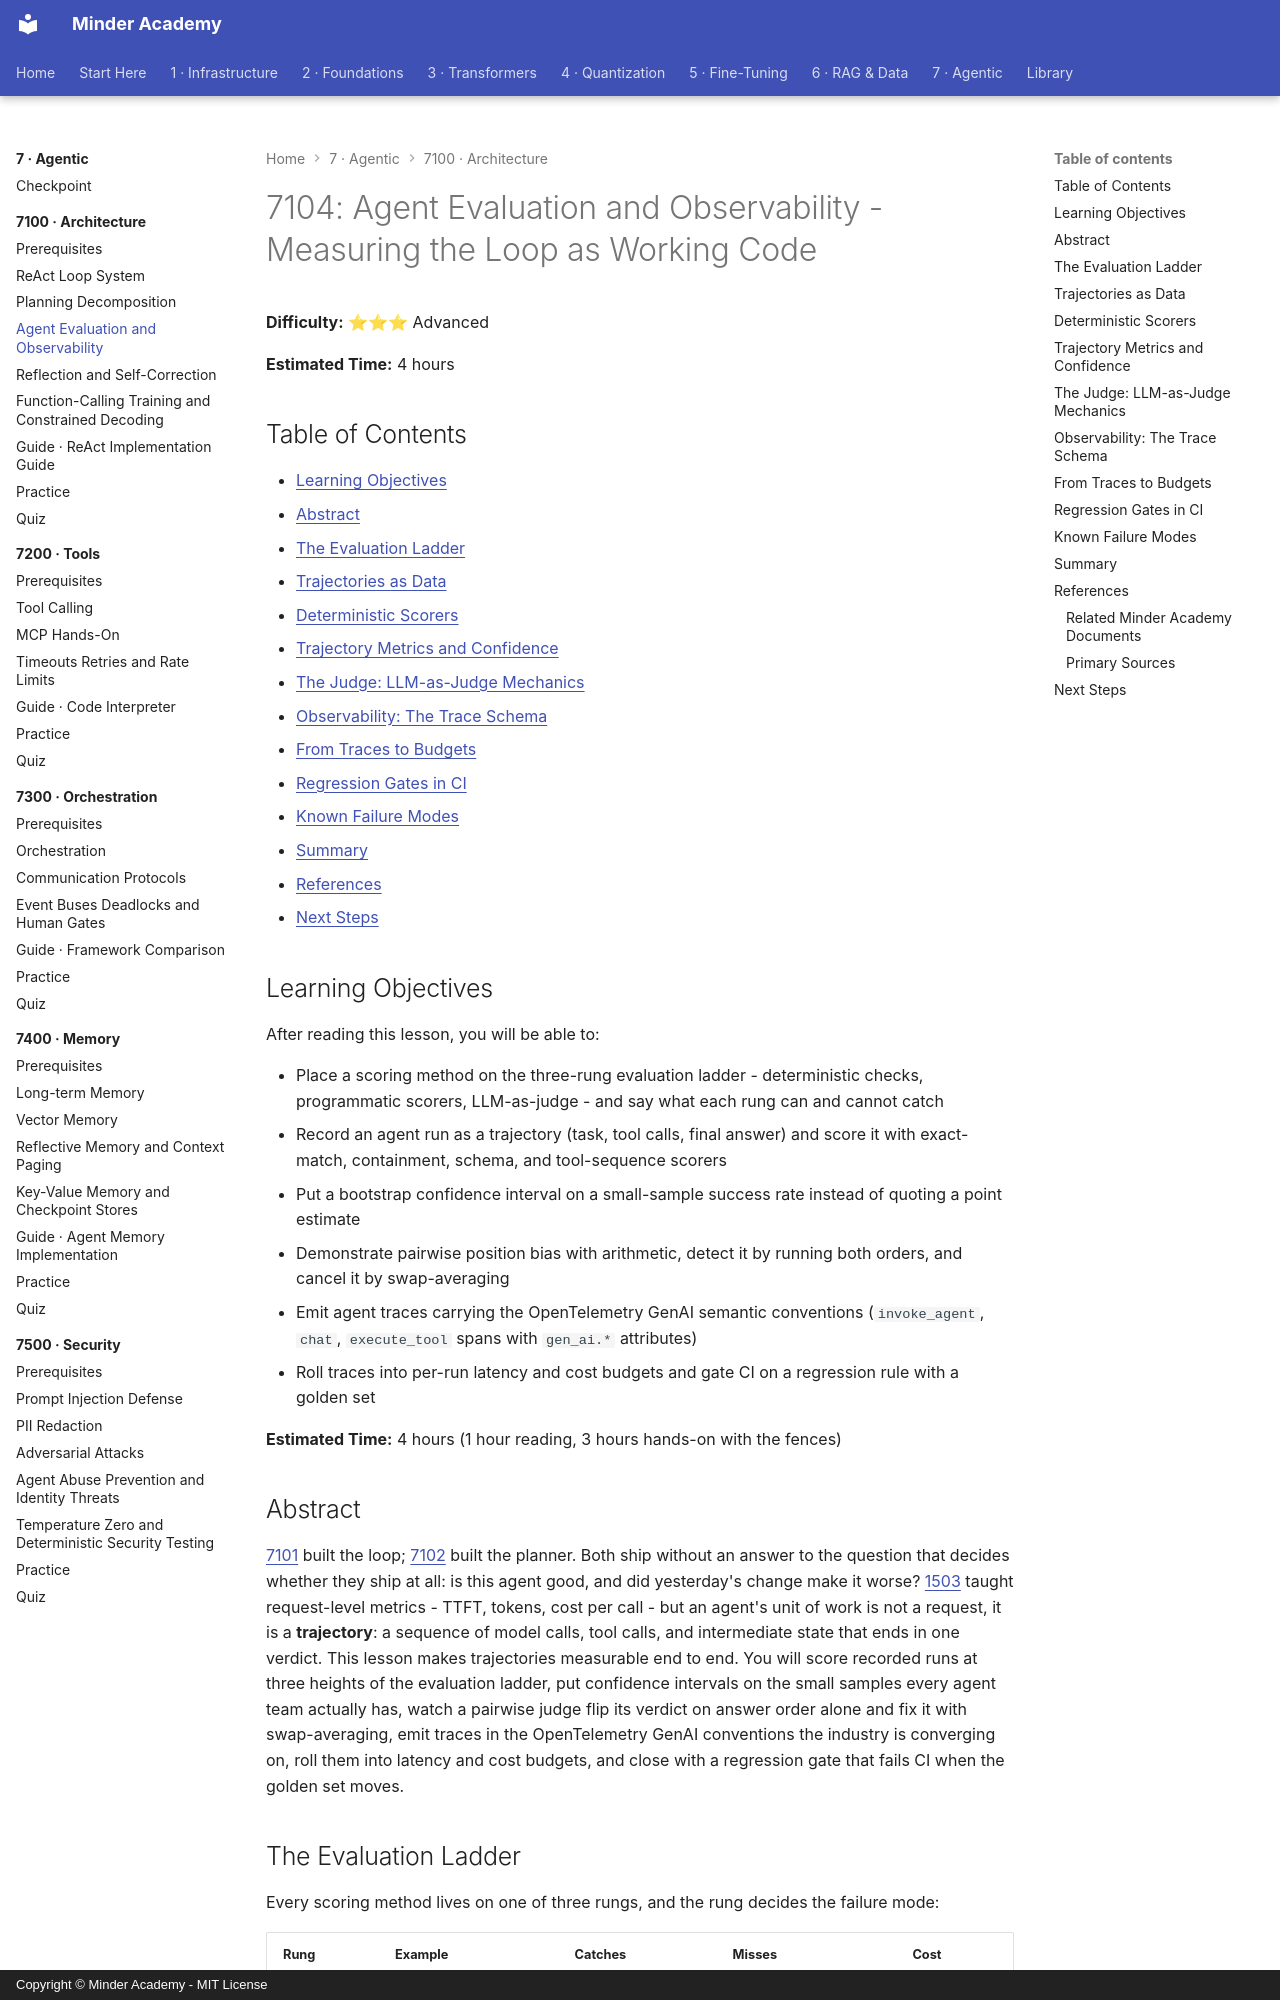

repository: minderhq/academy · page: phases/phase7-agentic/7100-architecture/7104-Agent-Evaluation-and-Observability/index.html · generator: mkdocs · copyright: Copyright © Minder Academy - MIT License

---
Document ID: 7104
Title: "7104: Agent Evaluation and Observability - Measuring the Loop as Working Code"
Phase: 7
Module: 7100
Last Updated: 2026-10-17
Status: Complete
Difficulty: Advanced
Estimated Time: 4 hours
Tags: ['agents', 'evaluation', 'observability', 'benchmarks']
---

# 7104: Agent Evaluation and Observability - Measuring the Loop as Working Code

**Difficulty:** ⭐⭐⭐ Advanced

**Estimated Time:** 4 hours

## Table of Contents

- [Learning Objectives](#learning-objectives)
- [Abstract](#abstract)
- [The Evaluation Ladder](#the-evaluation-ladder)
- [Trajectories as Data](#trajectories-as-data)
- [Deterministic Scorers](#deterministic-scorers)
- [Trajectory Metrics and Confidence](#trajectory-metrics-and-confidence)
- [The Judge: LLM-as-Judge Mechanics](#the-judge-llm-as-judge-mechanics)
- [Observability: The Trace Schema](#observability-the-trace-schema)
- [From Traces to Budgets](#from-traces-to-budgets)
- [Regression Gates in CI](#regression-gates-in-ci)
- [Known Failure Modes](#known-failure-modes)
- [Summary](#summary)
- [References](#references)
- [Next Steps](#next-steps)

## Learning Objectives

After reading this lesson, you will be able to:

- Place a scoring method on the three-rung evaluation ladder - deterministic checks, programmatic scorers, LLM-as-judge - and say what each rung can and cannot catch
- Record an agent run as a trajectory (task, tool calls, final answer) and score it with exact-match, containment, schema, and tool-sequence scorers
- Put a bootstrap confidence interval on a small-sample success rate instead of quoting a point estimate
- Demonstrate pairwise position bias with arithmetic, detect it by running both orders, and cancel it by swap-averaging
- Emit agent traces carrying the OpenTelemetry GenAI semantic conventions (`invoke_agent`, `chat`, `execute_tool` spans with `gen_ai.*` attributes)
- Roll traces into per-run latency and cost budgets and gate CI on a regression rule with a golden set

**Estimated Time:** 4 hours (1 hour reading, 3 hours hands-on with the fences)

## Abstract

[7101](./7101-ReAct-Loop-System.md) built the loop; [7102](./7102-Planning-Decomposition.md) built the planner. Both ship without an answer to the question that decides whether they ship at all: is this agent good, and did yesterday's change make it worse? [1503](../../phase1-infra/1500-monitoring/1503-LLM-Observability.md) taught request-level metrics - TTFT, tokens, cost per call - but an agent's unit of work is not a request, it is a **trajectory**: a sequence of model calls, tool calls, and intermediate state that ends in one verdict. This lesson makes trajectories measurable end to end. You will score recorded runs at three heights of the evaluation ladder, put confidence intervals on the small samples every agent team actually has, watch a pairwise judge flip its verdict on answer order alone and fix it with swap-averaging, emit traces in the OpenTelemetry GenAI conventions the industry is converging on, roll them into latency and cost budgets, and close with a regression gate that fails CI when the golden set moves.

## The Evaluation Ladder

Every scoring method lives on one of three rungs, and the rung decides the failure mode:

| Rung | Example | Catches | Misses | Cost |
|------|---------|---------|--------|------|
| 1 - deterministic | exact match, JSON schema, tool sequence | factual drift, format breaks, wasted calls | anything phrased differently but correct | free, reproducible |
| 2 - programmatic | rubric sums over extracted features, distance metrics | graded quality on measurable axes | properties you cannot extract | cheap, reproducible |
| 3 - LLM-as-judge | rubric prompt, pairwise comparison | fuzzy correctness, tone, reasoning quality | depends on the judge: bias, variance, self-preference | paid, noisy |

The ladder is climbed only as far as needed. A tool-sequence check catches the wasted `calculator` call that no judge would flag; a judge catches the subtly wrong itinerary that no string comparison would catch. Production suites run rungs 1 and 2 on every run and rung 3 on a sample - the judge is the expensive, noisy end of the pipeline, not the default.
